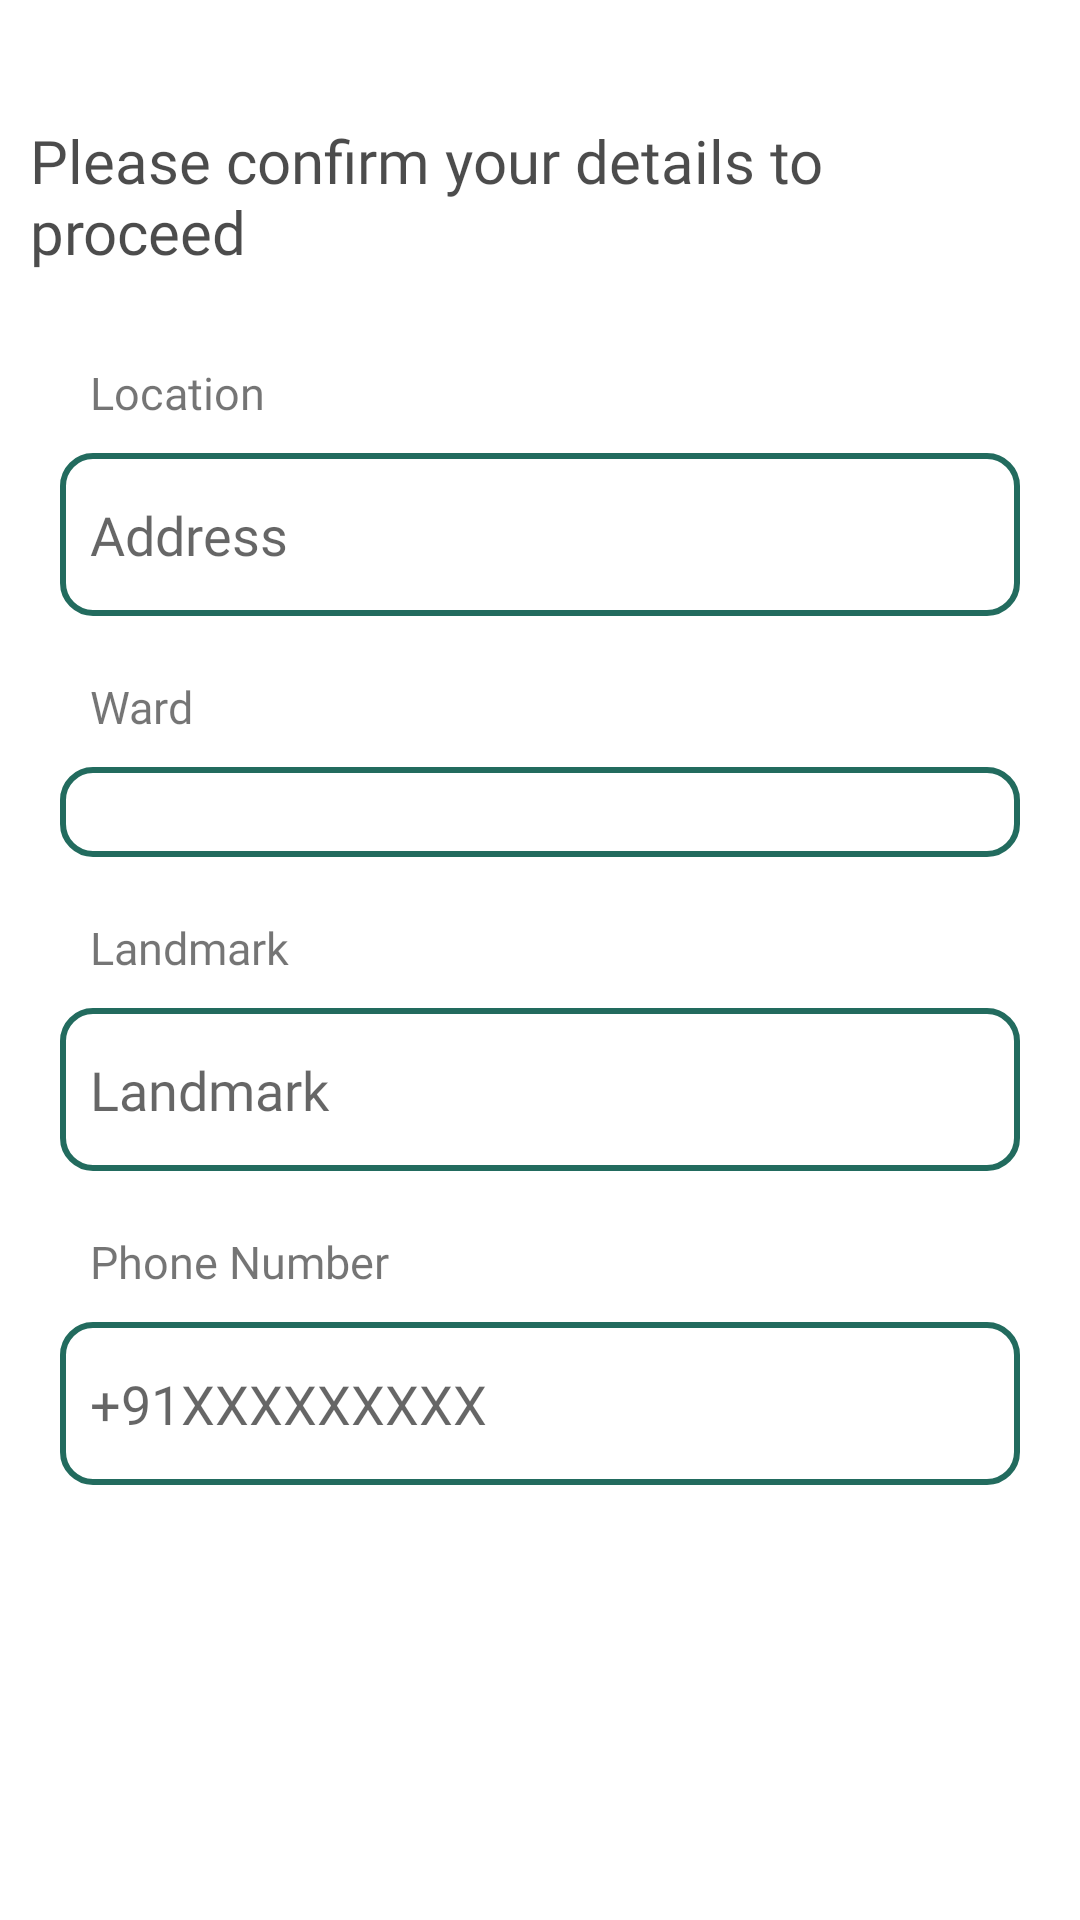

Android layout source for this screen:
<!-- AndroidManifest.xml: application theme AppTheme -->
<!-- res/layout/fragment_location.xml -->
<?xml version="1.0" encoding="utf-8"?>
<FrameLayout xmlns:android="http://schemas.android.com/apk/res/android"
    xmlns:tools="http://schemas.android.com/tools"
    android:layout_width="match_parent"
    android:layout_height="match_parent"
    tools:context=".ui.fragments.LocationFragment">
 <ScrollView
     android:layout_width="match_parent"
     android:layout_height="match_parent">
<LinearLayout
    android:orientation="vertical"
    android:layout_width="match_parent"
    android:layout_height="wrap_content"
    tools:ignore="UselessParent">
    <TextView
        android:layout_width="wrap_content"
        android:layout_height="wrap_content"
        android:textColor="@color/black_70"
        android:text="@string/please_confirm_your_location_nto_proceed"
        android:textSize="20sp"
        android:layout_marginTop="40dp"
        android:maxWidth="290dp"
        android:id="@+id/tv1"
        android:layout_marginStart="10dp"
        android:fontFamily="@font/questrial" />
    <LinearLayout
        android:layout_width="match_parent"
        android:layout_height="wrap_content"
        android:layout_marginTop="20dp"
        android:layout_marginHorizontal="20dp"
        android:orientation="vertical">
        <TextView
            android:layout_width="wrap_content"
            android:layout_height="wrap_content"
            android:text="@string/location"
            android:fontFamily="@font/questrial"
            android:textSize="15sp"
            android:layout_margin="10dp"/>
        <EditText
            android:layout_width="match_parent"
            android:layout_height="wrap_content"
            android:id="@+id/add1"
            android:hint="@string/address"
            android:lineHeight="30dp"
            android:fontFamily="@font/questrial"
            android:background="@drawable/search_bar"
            android:minHeight="50dp"
            tools:targetApi="p"
            android:inputType="textMultiLine" />
        <TextView
            android:layout_width="wrap_content"
            android:layout_height="wrap_content"
            android:text="@string/ward"
            android:fontFamily="@font/questrial"
            android:textSize="15sp"
            android:layout_marginTop="20dp"
            android:layout_marginStart="10dp"
            android:layout_marginBottom="10dp"/>
        <Spinner
            android:layout_width="match_parent"
            android:layout_height="wrap_content"
            android:background="@drawable/search_bar"
            android:id="@+id/spinner"/>
        <TextView
            android:layout_width="wrap_content"
            android:layout_height="wrap_content"
            android:text="@string/landmark"
            android:fontFamily="@font/questrial"
            android:layout_marginTop="20dp"
            android:textSize="15sp"
            android:layout_marginBottom="10dp"
            android:layout_marginStart="10dp"/>
        <EditText
            android:layout_width="match_parent"
            android:layout_height="wrap_content"
            android:background="@drawable/search_bar"
            android:id="@+id/landmark_et"
            android:hint="@string/landmark"
            android:textDirection="ltr"
            android:fontFamily="@font/questrial"
            android:minHeight="50dp"
            android:inputType="textPostalAddress" />
        <TextView
            android:layout_width="wrap_content"
            android:layout_height="wrap_content"
            android:text="@string/phone_number"
            android:fontFamily="@font/questrial"
            android:textSize="15sp"
            android:layout_marginTop="20dp"
            android:layout_marginStart="10dp"
            android:layout_marginBottom="10dp"/>
        <EditText
            android:layout_width="match_parent"
            android:layout_height="wrap_content"
            android:inputType="phone"
            android:background="@drawable/search_bar"
            android:id="@+id/phone_et"
            android:hint="@string/_91xxxxxxxxx"
            android:maxLength="10"
            android:fontFamily="@font/questrial"
            android:minHeight="50dp"/>

    </LinearLayout>

</LinearLayout>
 </ScrollView>
</FrameLayout>
<!-- resources referenced by this layout -->
<resources>
  <color name="black_70">#B3000000</color>
  <!-- drawable search_bar (drawable) -->
  <?xml version="1.0" encoding="utf-8"?>
  <shape xmlns:android="http://schemas.android.com/apk/res/android">
  <corners android:radius="10dp"/>
  <stroke android:color="@color/colorPrimaryDark"
      android:width="2dp"/>
      <padding android:left="10dp"
          android:right="10dp"
          android:top="15dp"
          android:bottom="15dp"/>
  </shape>
  <string name="_91xxxxxxxxx">+91XXXXXXXXX</string>
  <string name="address">Address</string>
  <string name="landmark">Landmark</string>
  <string name="location">Location</string>
  <string name="phone_number">Phone Number</string>
  <string name="please_confirm_your_location_nto_proceed">Please confirm your details to proceed</string>
  <string name="ward">Ward</string>
  <style name="AppTheme" parent="Theme.MaterialComponents.Light.NoActionBar">
          
          <item name="colorPrimary">@color/colorPrimary</item>
          <item name="colorPrimaryDark">@color/colorPrimaryDark</item>
          <item name="colorAccent">@color/colorAccent</item>
      </style>
  <color name="colorPrimaryDark">#226B5E</color>
  <color name="colorPrimary">#309975</color>
  <color name="colorAccent">#A8FFEF</color>
</resources>
